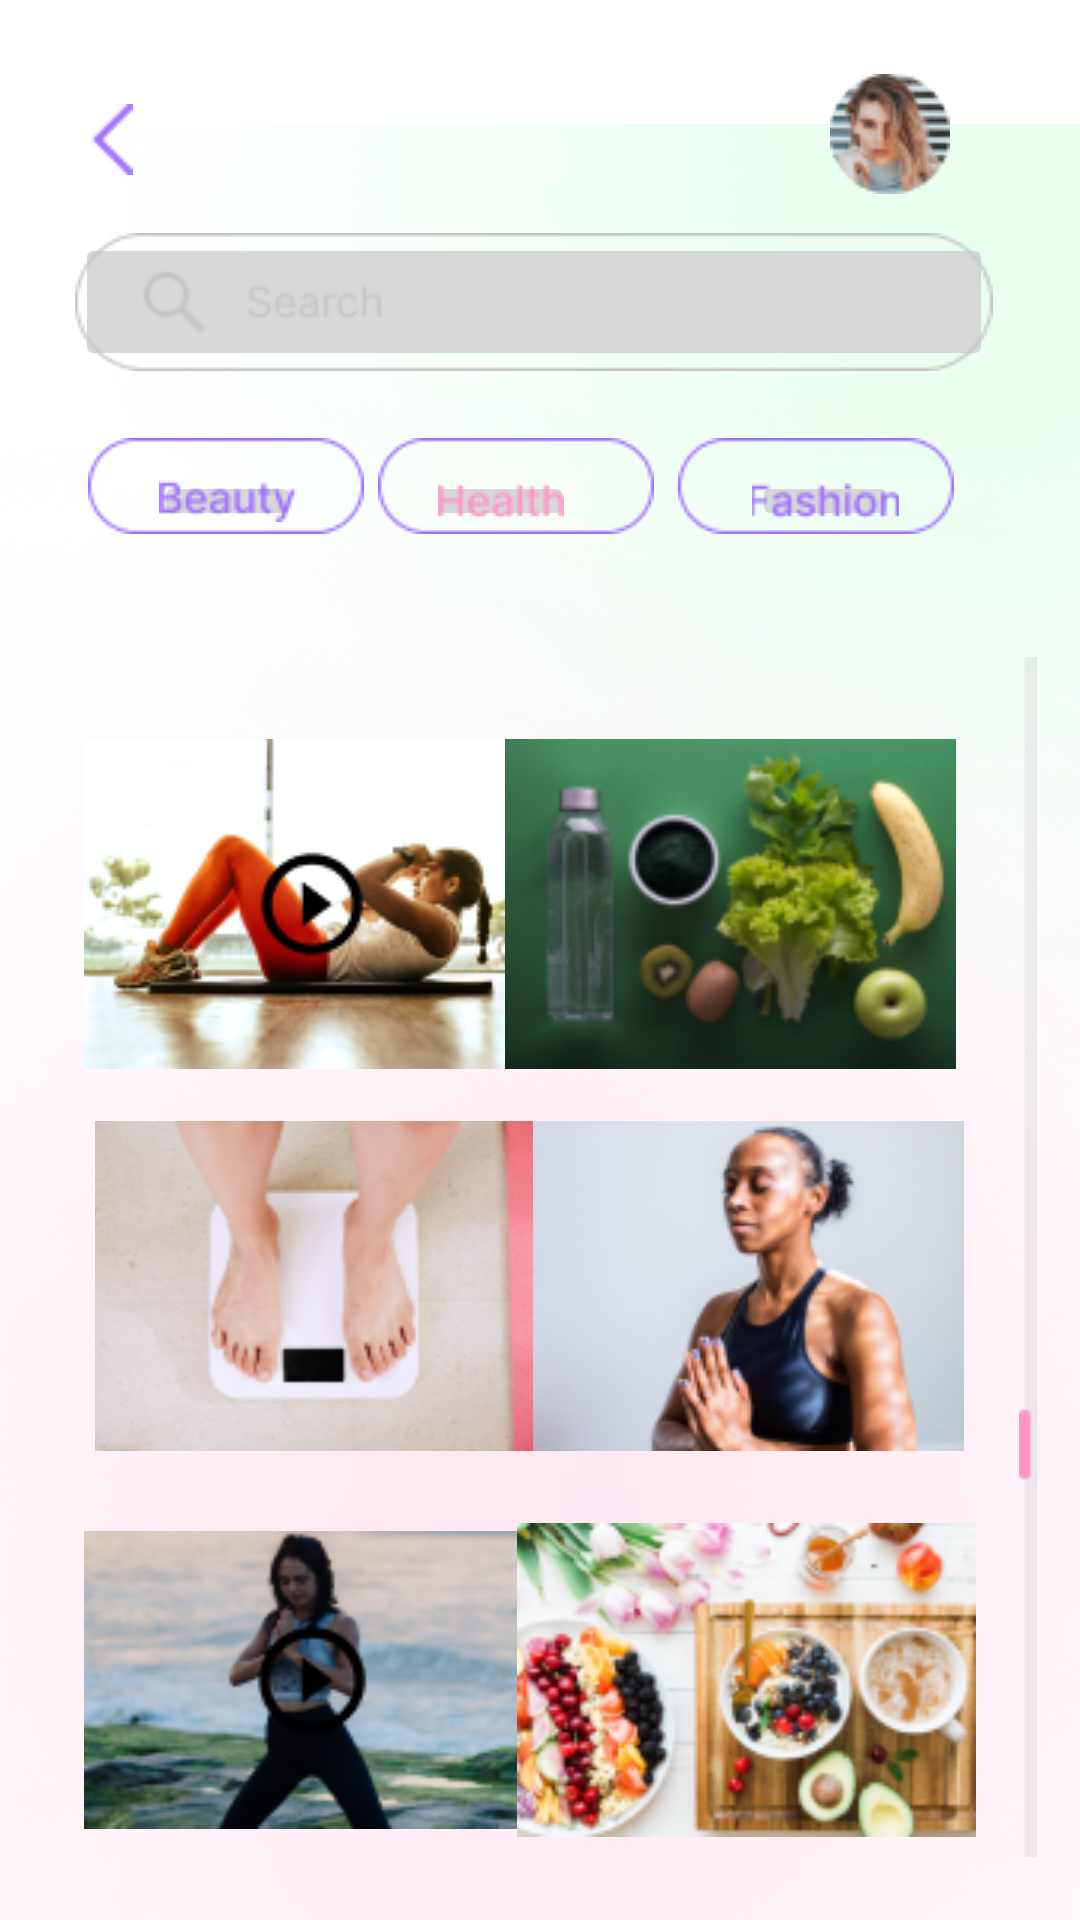

Reconstruct the res/layout file that produces this screen, plus the resources it refers to.
<!-- AndroidManifest.xml: application theme Theme.Riyan_01 -->
<!-- res/layout/activity_riyan03.xml -->
<?xml version="1.0" encoding="utf-8"?>
<androidx.constraintlayout.widget.ConstraintLayout xmlns:android="http://schemas.android.com/apk/res/android"
    xmlns:app="http://schemas.android.com/apk/res-auto"
    xmlns:tools="http://schemas.android.com/tools"
    android:layout_width="match_parent"
    android:layout_height="match_parent"
    tools:context=".riyan03">

    <ImageView
        android:id="@+id/imageView7"
        android:layout_width="399dp"
        android:layout_height="784dp"
        android:layout_marginTop="4dp"
        android:src="@drawable/bg_isi"
        app:layout_constraintEnd_toEndOf="parent"
        app:layout_constraintStart_toStartOf="parent"
        app:layout_constraintTop_toTopOf="parent" />

    <ImageView
        android:layout_width="14dp"
        android:layout_height="43dp"
        android:src="@drawable/vector_7"
        app:layout_constraintBottom_toBottomOf="parent"
        app:layout_constraintEnd_toEndOf="parent"
        app:layout_constraintHorizontal_bias="0.088"
        app:layout_constraintStart_toStartOf="parent"
        app:layout_constraintTop_toTopOf="parent"
        app:layout_constraintVertical_bias="0.042" />

    <ImageView
        android:layout_width="40dp"
        android:layout_height="40dp"
        android:src="@drawable/elip"
        app:layout_constraintBottom_toBottomOf="parent"
        app:layout_constraintEnd_toEndOf="parent"
        app:layout_constraintHorizontal_bias="0.865"
        app:layout_constraintStart_toStartOf="parent"
        app:layout_constraintTop_toTopOf="parent"
        app:layout_constraintVertical_bias="0.041" />

    <ImageButton
        android:id="@+id/imageButton"
        android:layout_width="306dp"
        android:layout_height="46dp"
        android:src="@drawable/pencarian"
        app:layout_constraintBottom_toBottomOf="parent"
        app:layout_constraintEnd_toEndOf="parent"
        app:layout_constraintHorizontal_bias="0.466"
        app:layout_constraintStart_toStartOf="parent"
        app:layout_constraintTop_toTopOf="parent"
        app:layout_constraintVertical_bias="0.131" />

    <ImageView
        android:id="@+id/imageView8"
        android:layout_width="92dp"
        android:layout_height="32dp"
        android:src="@drawable/kolom_02"
        app:layout_constraintBottom_toBottomOf="parent"
        app:layout_constraintEnd_toEndOf="parent"
        app:layout_constraintHorizontal_bias="0.109"
        app:layout_constraintStart_toStartOf="parent"
        app:layout_constraintTop_toTopOf="parent"
        app:layout_constraintVertical_bias="0.24" />

    <ImageButton
        android:layout_width="49dp"
        android:layout_height="20dp"
        android:src="@drawable/beauty"
        app:layout_constraintBottom_toBottomOf="parent"
        app:layout_constraintEnd_toEndOf="parent"
        app:layout_constraintHorizontal_bias="0.165"
        app:layout_constraintStart_toStartOf="parent"
        app:layout_constraintTop_toTopOf="parent"
        app:layout_constraintVertical_bias="0.253" />

    <ImageView
        android:id="@+id/imageView9"
        android:layout_width="92dp"
        android:layout_height="32dp"
        android:src="@drawable/kolom_02"
        app:layout_constraintBottom_toBottomOf="parent"
        app:layout_constraintEnd_toEndOf="parent"
        app:layout_constraintHorizontal_bias="0.47"
        app:layout_constraintStart_toStartOf="parent"
        app:layout_constraintTop_toTopOf="parent"
        app:layout_constraintVertical_bias="0.24" />

    <ImageButton
        android:id="@+id/imageButton3"
        android:layout_width="49dp"
        android:layout_height="20dp"
        android:src="@drawable/health"
        app:layout_constraintBottom_toBottomOf="parent"
        app:layout_constraintEnd_toEndOf="parent"
        app:layout_constraintHorizontal_bias="0.458"
        app:layout_constraintStart_toStartOf="parent"
        app:layout_constraintTop_toTopOf="parent"
        app:layout_constraintVertical_bias="0.253" />

    <ImageView
        android:id="@+id/imageView10"
        android:layout_width="92dp"
        android:layout_height="32dp"
        android:src="@drawable/kolom_02"
        app:layout_constraintBottom_toBottomOf="parent"
        app:layout_constraintEnd_toEndOf="parent"
        app:layout_constraintHorizontal_bias="0.843"
        app:layout_constraintStart_toStartOf="parent"
        app:layout_constraintTop_toTopOf="parent"
        app:layout_constraintVertical_bias="0.24" />

    <ImageButton
        android:id="@+id/imageButton2"
        android:layout_width="49dp"
        android:layout_height="20dp"
        android:src="@drawable/fashion"
        app:layout_constraintBottom_toBottomOf="parent"
        app:layout_constraintEnd_toEndOf="parent"
        app:layout_constraintHorizontal_bias="0.806"
        app:layout_constraintStart_toStartOf="parent"
        app:layout_constraintTop_toTopOf="parent"
        app:layout_constraintVertical_bias="0.253" />

    <ImageView
        android:layout_width="85dp"
        android:layout_height="15dp"
        android:src="@drawable/more"
        app:layout_constraintBottom_toBottomOf="parent"
        app:layout_constraintEnd_toEndOf="parent"
        app:layout_constraintHorizontal_bias="0.15"
        app:layout_constraintStart_toStartOf="parent"
        app:layout_constraintTop_toTopOf="parent"
        app:layout_constraintVertical_bias="0.307" />

    <ImageView
        android:layout_width="153dp"
        android:layout_height="110dp"
        android:src="@drawable/yoga"
        app:layout_constraintBottom_toBottomOf="parent"
        app:layout_constraintEnd_toEndOf="parent"
        app:layout_constraintHorizontal_bias="0.833"
        app:layout_constraintStart_toStartOf="parent"
        app:layout_constraintTop_toTopOf="parent"
        app:layout_constraintVertical_bias="0.705" />

    <ImageView
        android:layout_width="153dp"
        android:layout_height="110dp"
        android:src="@drawable/vido12"
        app:layout_constraintBottom_toBottomOf="parent"
        app:layout_constraintEnd_toEndOf="parent"
        app:layout_constraintHorizontal_bias="0.135"
        app:layout_constraintStart_toStartOf="parent"
        app:layout_constraintTop_toTopOf="parent"
        app:layout_constraintVertical_bias="0.465" />

    <ImageView
        android:layout_width="153dp"
        android:layout_height="110dp"
        android:src="@drawable/vidio11"
        app:layout_constraintBottom_toBottomOf="parent"
        app:layout_constraintEnd_toEndOf="parent"
        app:layout_constraintHorizontal_bias="0.135"
        app:layout_constraintStart_toStartOf="parent"
        app:layout_constraintTop_toTopOf="parent"
        app:layout_constraintVertical_bias="0.953" />


    <ImageView
        android:layout_width="153dp"
        android:layout_height="110dp"
        android:src="@drawable/buah"
        app:layout_constraintBottom_toBottomOf="parent"
        app:layout_constraintEnd_toEndOf="parent"
        app:layout_constraintHorizontal_bias="0.806"
        app:layout_constraintStart_toStartOf="parent"
        app:layout_constraintTop_toTopOf="parent"
        app:layout_constraintVertical_bias="0.465" />

    <ImageView
        android:layout_width="153dp"
        android:layout_height="110dp"
        android:src="@drawable/makanan"
        app:layout_constraintBottom_toBottomOf="parent"
        app:layout_constraintEnd_toEndOf="parent"
        app:layout_constraintHorizontal_bias="0.833"
        app:layout_constraintStart_toStartOf="parent"
        app:layout_constraintTop_toTopOf="parent"
        app:layout_constraintVertical_bias="0.953" />

    <ImageView
        android:layout_width="153dp"
        android:layout_height="110dp"
        android:src="@drawable/beratbadan"
        app:layout_constraintBottom_toBottomOf="parent"
        app:layout_constraintEnd_toEndOf="parent"
        app:layout_constraintHorizontal_bias="0.135"
        app:layout_constraintStart_toStartOf="parent"
        app:layout_constraintTop_toTopOf="parent"
        app:layout_constraintVertical_bias="0.705" />

    <ImageView
        android:layout_width="7dp"
        android:layout_height="400dp"
        android:src="@drawable/garis"
        app:layout_constraintBottom_toBottomOf="parent"
        app:layout_constraintEnd_toEndOf="parent"
        app:layout_constraintHorizontal_bias="0.96"
        app:layout_constraintStart_toStartOf="parent"
        app:layout_constraintTop_toTopOf="parent"
        app:layout_constraintVertical_bias="0.912" />


</androidx.constraintlayout.widget.ConstraintLayout>
<!-- resources referenced by this layout -->
<resources>
  <!-- drawable beauty: png bitmap (drawable, 803 bytes) -->
  <!-- drawable beratbadan: png bitmap (drawable, 25908 bytes) -->
  <!-- drawable bg_isi: png bitmap (drawable, 99244 bytes) -->
  <!-- drawable buah: png bitmap (drawable, 27999 bytes) -->
  <!-- drawable elip: png bitmap (drawable, 4211 bytes) -->
  <!-- drawable fashion: png bitmap (drawable, 753 bytes) -->
  <!-- drawable garis: png bitmap (drawable, 265 bytes) -->
  <!-- drawable health: png bitmap (drawable, 665 bytes) -->
  <!-- drawable kolom_02: png bitmap (drawable, 783 bytes) -->
  <!-- drawable makanan: png bitmap (drawable, 37596 bytes) -->
  <!-- drawable pencarian: png bitmap (drawable, 2226 bytes) -->
  <!-- drawable vector_7: png bitmap (drawable-v24, 218 bytes) -->
  <!-- drawable vidio11: png bitmap (drawable, 27084 bytes) -->
  <!-- drawable vido12: png bitmap (drawable, 25671 bytes) -->
  <!-- drawable yoga: png bitmap (drawable, 23648 bytes) -->
  <style name="Theme.Riyan_01" parent="Theme.MaterialComponents.DayNight.DarkActionBar">
          
          <item name="colorPrimary">@color/purple_500</item>
          <item name="colorPrimaryVariant">@color/purple_700</item>
          <item name="colorOnPrimary">@color/white</item>
          
          <item name="colorSecondary">@color/teal_200</item>
          <item name="colorSecondaryVariant">@color/teal_700</item>
          <item name="colorOnSecondary">@color/black</item>
          
          <item name="android:statusBarColor" tools:targetApi="l">?attr/colorPrimaryVariant</item>
          
      </style>
  <!-- not gathered from this repository: default colours our renderer supplied (Android Studio template values) -->
  <color name="purple_500">#FF6200EE</color>
  <color name="purple_700">#FF3700B3</color>
  <color name="teal_200">#FF03DAC5</color>
  <color name="teal_700">#FF018786</color>
  <color name="black">#FF000000</color>
  <color name="white">#FFFFFFFF</color>
</resources>
